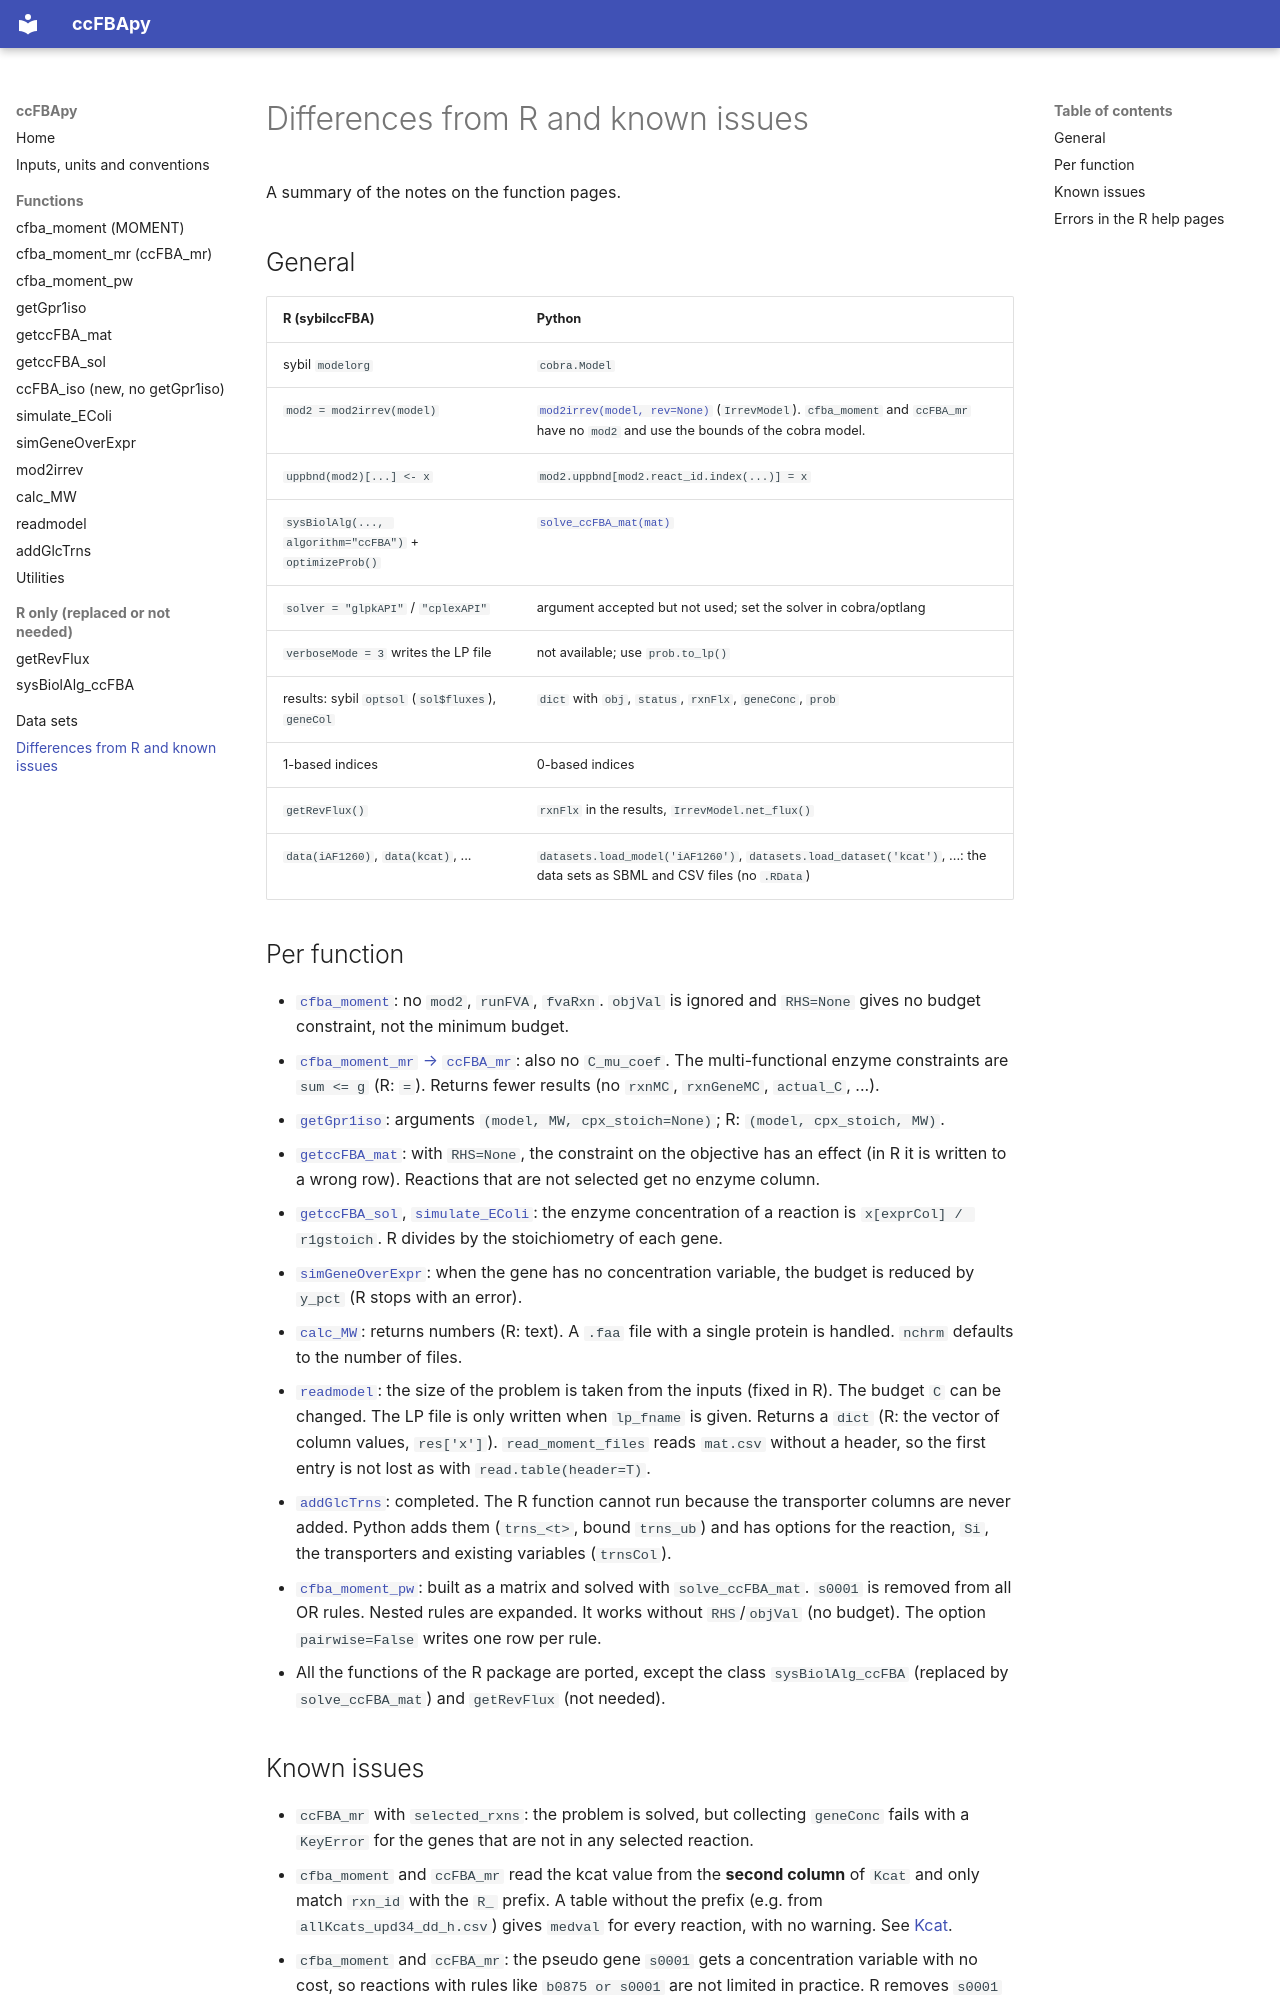

repository: abdoudesouki/ccFBApy · page: differences/index.html · generator: mkdocs

# Differences from R and known issues

A summary of the notes on the function pages.

## General

| R (sybilccFBA) | Python |
|---|---|
| sybil `modelorg` | `cobra.Model` |
| `mod2 = mod2irrev(model)` | [`mod2irrev(model, rev=None)`](reference/mod2irrev.md) (`IrrevModel`). `cfba_moment` and `ccFBA_mr` have no `mod2` and use the bounds of the cobra model. |
| `uppbnd(mod2)[...] <- x` | `mod2.uppbnd[mod2.react_id.index(...)] = x` |
| `sysBiolAlg(..., algorithm="ccFBA")` + `optimizeProb()` | [`solve_ccFBA_mat(mat)`](reference/getccFBA_mat.md#solve_ccfba_mat) |
| `solver = "glpkAPI"` / `"cplexAPI"` | argument accepted but not used; set the solver in cobra/optlang |
| `verboseMode = 3` writes the LP file | not available; use `prob.to_lp()` |
| results: sybil `optsol` (`sol$fluxes`), `geneCol` | `dict` with `obj`, `status`, `rxnFlx`, `geneConc`, `prob` |
| 1-based indices | 0-based indices |
| `getRevFlux()` | `rxnFlx` in the results, `IrrevModel.net_flux()` |
| `data(iAF1260)`, `data(kcat)`, ... | `datasets.load_model('iAF1260')`, `datasets.load_dataset('kcat')`, ...: the data sets as SBML and CSV files (no `.RData`) |

## Per function

- [`cfba_moment`](reference/cfba_moment.md): no `mod2`, `runFVA`, `fvaRxn`. `objVal` is
  ignored and `RHS=None` gives no budget constraint, not the minimum budget.
- [`cfba_moment_mr` → `ccFBA_mr`](reference/cfba_moment_mr.md): also no `C_mu_coef`. The
  multi-functional enzyme constraints are `sum <= g` (R: `=`). Returns fewer results (no
  `rxnMC`, `rxnGeneMC`, `actual_C`, ...).
- [`getGpr1iso`](reference/getGpr1iso.md): arguments `(model, MW, cpx_stoich=None)`; R:
  `(model, cpx_stoich, MW)`.
- [`getccFBA_mat`](reference/getccFBA_mat.md): with `RHS=None`, the constraint on the objective
  has an effect (in R it is written to a wrong row). Reactions that are not selected get no enzyme
  column.
- [`getccFBA_sol`](reference/getccFBA_sol.md), [`simulate_EColi`](reference/simulate_EColi.md):
  the enzyme concentration of a reaction is `x[exprCol] / r1gstoich`. R divides by the
  stoichiometry of each gene.
- [`simGeneOverExpr`](reference/simGeneOverExpr.md): when the gene has no concentration
  variable, the budget is reduced by `y_pct` (R stops with an error).
- [`calc_MW`](reference/calc_MW.md): returns numbers (R: text). A `.faa` file with a single protein
  is handled. `nchrm` defaults to the number of files.
- [`readmodel`](reference/readmodel.md): the size of the problem is taken from the inputs (fixed in R).
  The budget `C` can be changed. The LP file is only written when `lp_fname` is given. Returns a
  `dict` (R: the vector of column values, `res['x']`). `read_moment_files` reads `mat.csv` without
  a header, so the first entry is not lost as with `read.table(header=T)`.
- [`addGlcTrns`](reference/addGlcTrns.md): completed. The R function cannot run because the
  transporter columns are never added. Python adds them (`trns_<t>`, bound `trns_ub`) and has options
  for the reaction, `Si`, the transporters and existing variables (`trnsCol`).
- [`cfba_moment_pw`](reference/cfba_moment_pw.md): built as a matrix and solved with `solve_ccFBA_mat`.
  `s0001` is removed from all OR rules. Nested rules are expanded. It works without `RHS`/`objVal`
  (no budget). The option `pairwise=False` writes one row per rule.
- All the functions of the R package are ported, except the class `sysBiolAlg_ccFBA` (replaced by
  `solve_ccFBA_mat`) and `getRevFlux` (not needed).
